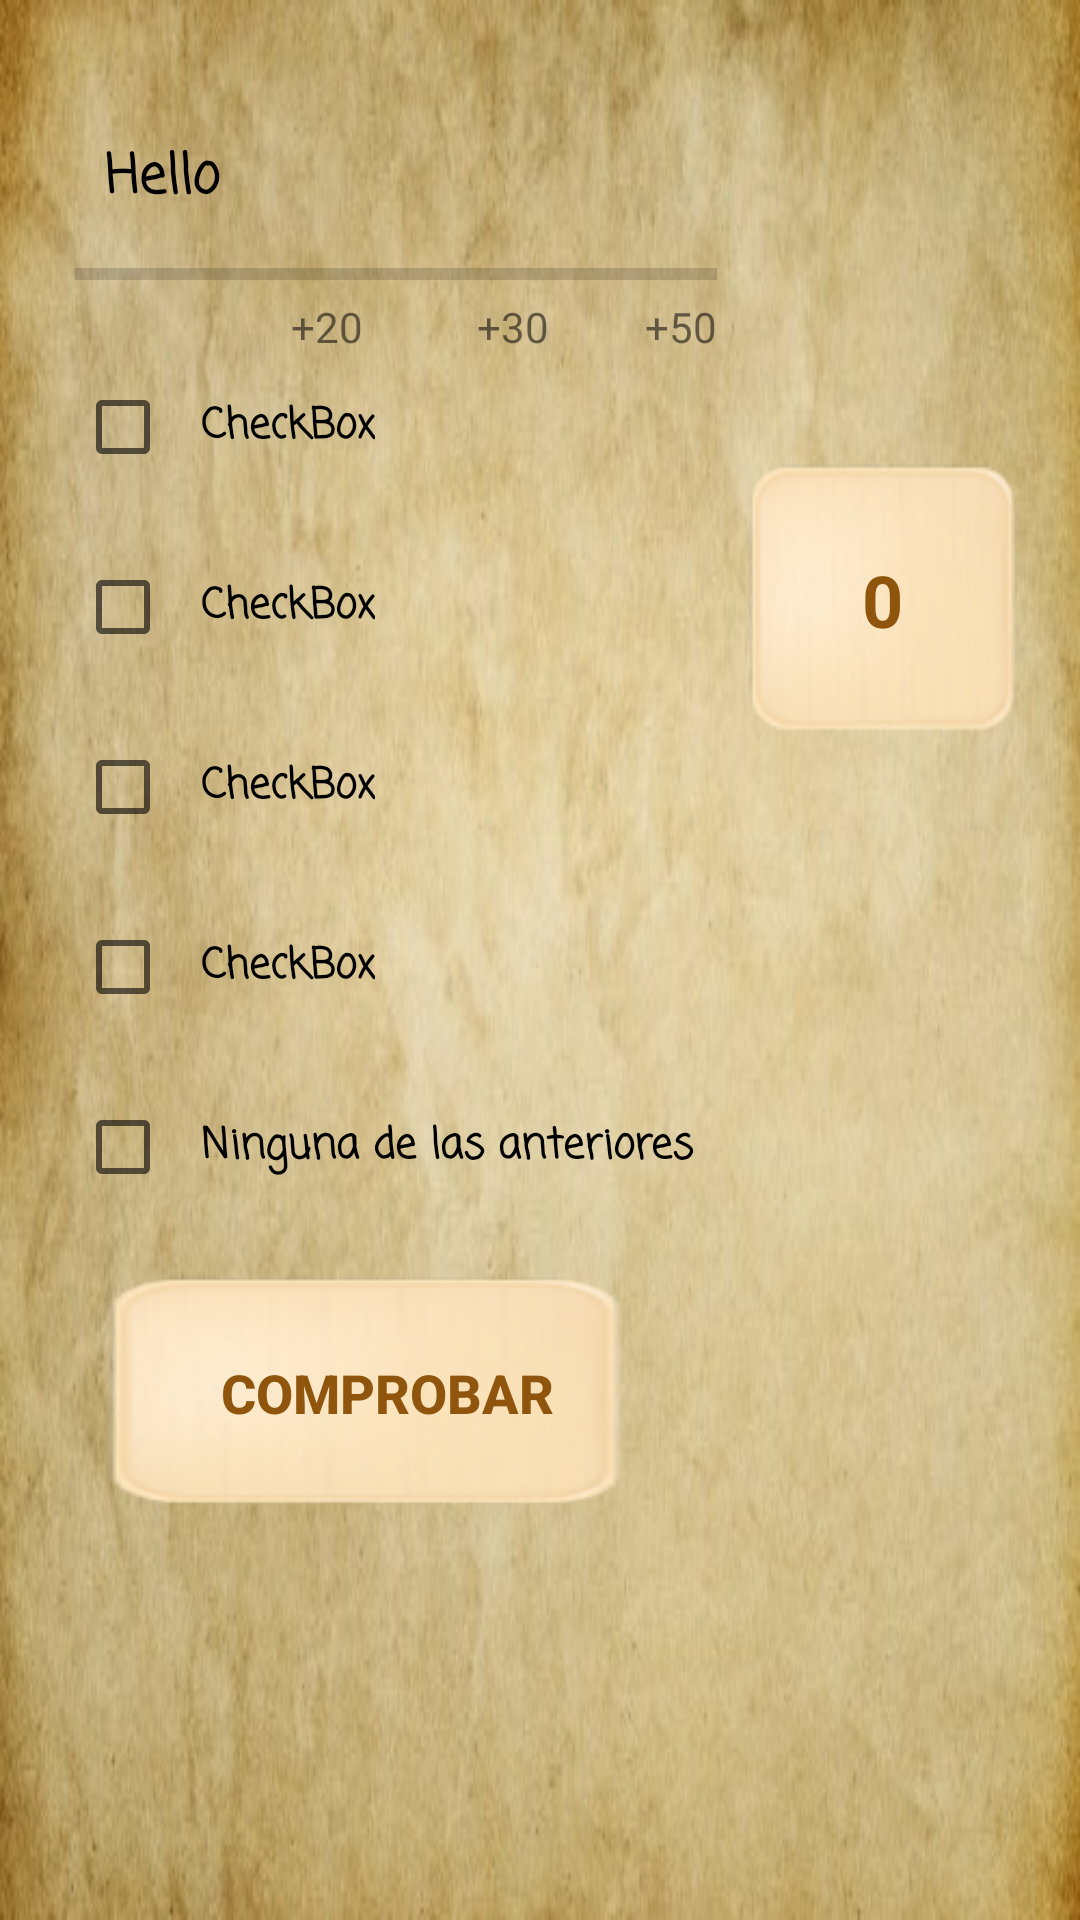

The Android layout XML behind this screen, and the referenced resources:
<!-- AndroidManifest.xml: application theme AppTheme -->
<!-- res/layout/fragment_herramientas.xml -->
<?xml version="1.0" encoding="utf-8"?>
<androidx.constraintlayout.widget.ConstraintLayout xmlns:android="http://schemas.android.com/apk/res/android"
    xmlns:app="http://schemas.android.com/apk/res-auto"
    xmlns:tools="http://schemas.android.com/tools"
    android:layout_width="match_parent"
    android:layout_height="match_parent"
    android:background="@drawable/papiro_fondo"
    android:paddingLeft="15dp"
    tools:context=".ui.pantallajuegos.modoJuegos.morfologia.CajaDeHerramientas.HerramientasFragment">

    <TextView
        android:id="@+id/TV_PreguntaHerramientas"
        android:layout_width="0dp"
        android:layout_height="wrap_content"
        android:layout_marginStart="10dp"
        android:fontFamily="casual"
        android:padding="10dp"
        android:paddingLeft="15dp"
        android:text="Hello"
        android:textColor="@color/design_default_color_on_secondary"
        android:textSize="18sp"
        android:textStyle="bold"
        app:layout_constraintBottom_toBottomOf="parent"
        app:layout_constraintEnd_toStartOf="@+id/TV_tiempo"
        app:layout_constraintHorizontal_bias="0.025"
        app:layout_constraintStart_toStartOf="parent"
        app:layout_constraintTop_toTopOf="parent"
        app:layout_constraintVertical_bias="0.06" />

    <CheckBox
        android:id="@+id/CB_op1"
        android:layout_width="wrap_content"
        android:layout_height="48dp"
        android:fontFamily="casual"
        android:padding="10dp"
        android:paddingLeft="15dp"
        android:text="CheckBox"
        android:textStyle="bold"
        app:layout_constraintStart_toStartOf="@+id/TV_PreguntaHerramientas"
        app:layout_constraintTop_toBottomOf="@+id/textView2" />

    <CheckBox
        android:id="@+id/CB_op2"
        android:layout_width="wrap_content"
        android:layout_height="48dp"
        android:layout_marginTop="12dp"
        android:fontFamily="casual"
        android:padding="10dp"
        android:paddingLeft="15dp"
        android:text="CheckBox"
        android:textStyle="bold"
        app:layout_constraintStart_toStartOf="@+id/CB_op3"
        app:layout_constraintTop_toBottomOf="@+id/CB_op3" />

    <CheckBox
        android:id="@+id/CB_op3"
        android:layout_width="wrap_content"
        android:layout_height="48dp"
        android:layout_marginTop="12dp"
        android:fontFamily="casual"
        android:padding="10dp"
        android:paddingLeft="15dp"
        android:text="CheckBox"
        android:textStyle="bold"
        app:layout_constraintStart_toStartOf="@+id/CB_op1"
        app:layout_constraintTop_toBottomOf="@+id/CB_op1" />

    <CheckBox
        android:id="@+id/CB_op4"
        android:layout_width="wrap_content"
        android:layout_height="48dp"
        android:layout_marginTop="12dp"
        android:checked="false"
        android:fontFamily="casual"
        android:padding="10dp"
        android:paddingLeft="15dp"
        android:text="CheckBox"
        android:textStyle="bold"
        app:layout_constraintStart_toStartOf="@+id/CB_op2"
        app:layout_constraintTop_toBottomOf="@+id/CB_op2" />

    <Button
        android:id="@+id/BT_comprobarHerramientas"
        android:layout_width="193dp"
        android:layout_height="85dp"
        android:background="@drawable/pieza"
        android:paddingLeft="15dp"
        android:text="@string/Comprobar"
        android:textColor="@color/marron"
        android:textSize="18sp"
        android:textStyle="bold"
        app:layout_constraintBottom_toBottomOf="parent"
        app:layout_constraintEnd_toEndOf="parent"
        app:layout_constraintHorizontal_bias="0.0"
        app:layout_constraintStart_toStartOf="@+id/CB_op3"
        app:layout_constraintTop_toBottomOf="@+id/CB_ninguna"
        app:layout_constraintVertical_bias="0.104" />

    <TextView
        android:id="@+id/TV_tiempo"
        android:layout_width="84dp"
        android:layout_height="82dp"
        android:layout_marginTop="16dp"
        android:layout_marginEnd="16dp"
        android:layout_marginRight="16dp"
        android:gravity="clip_horizontal|center|clip_vertical"
        android:textSize="30sp"
        app:layout_constraintEnd_toEndOf="parent"
        app:layout_constraintTop_toTopOf="parent" />

    <TextView
        android:id="@+id/TV_LetrasConseguidasEscalera"
        android:layout_width="100dp"
        android:layout_height="100dp"
        android:layout_marginTop="52dp"
        android:layout_marginEnd="16dp"
        android:background="@drawable/pieza"
        android:gravity="center|center_horizontal|center_vertical"
        android:text="@string/cero"
        android:textAllCaps="true"
        android:textColor="@color/marron"
        android:textSize="24sp"
        android:textStyle="bold"
        app:layout_constraintEnd_toEndOf="parent"
        app:layout_constraintTop_toBottomOf="@+id/TV_tiempo" />

    <CheckBox
        android:id="@+id/CB_ninguna"
        android:layout_width="0dp"
        android:layout_height="48dp"
        android:layout_marginTop="12dp"
        android:fontFamily="casual"
        android:padding="10dp"
        android:paddingLeft="15dp"
        android:text="@string/ninguna"
        android:textStyle="bold"
        app:layout_constraintStart_toStartOf="@+id/CB_op4"
        app:layout_constraintTop_toBottomOf="@+id/CB_op4" />

    <ProgressBar
        android:id="@+id/PB_multiplicadorLetras"
        style="?android:attr/progressBarStyleHorizontal"
        android:layout_width="0dp"
        android:layout_height="wrap_content"
        android:layout_marginEnd="5dp"
        android:progress="0"
        app:layout_constraintEnd_toStartOf="@+id/TV_LetrasConseguidasEscalera"
        app:layout_constraintStart_toStartOf="@+id/TV_PreguntaHerramientas"
        app:layout_constraintTop_toBottomOf="@+id/TV_PreguntaHerramientas" />

    <TextView
        android:id="@+id/textView2"
        android:layout_width="wrap_content"
        android:layout_height="wrap_content"
        android:layout_marginStart="72dp"
        android:text="@string/x2"
        app:layout_constraintStart_toStartOf="@+id/PB_multiplicadorLetras"
        app:layout_constraintTop_toBottomOf="@+id/PB_multiplicadorLetras" />

    <TextView
        android:id="@+id/textView5"
        android:layout_width="wrap_content"
        android:layout_height="wrap_content"
        android:text="@string/x5"
        app:layout_constraintEnd_toEndOf="@+id/PB_multiplicadorLetras"
        app:layout_constraintHorizontal_bias="0.404"
        app:layout_constraintStart_toEndOf="@+id/textView2"
        app:layout_constraintTop_toBottomOf="@+id/PB_multiplicadorLetras" />

    <TextView
        android:id="@+id/textView7"
        android:layout_width="wrap_content"
        android:layout_height="wrap_content"
        android:text="@string/x10"
        app:layout_constraintEnd_toEndOf="@+id/PB_multiplicadorLetras"
        app:layout_constraintHorizontal_bias="1.0"
        app:layout_constraintStart_toEndOf="@+id/textView5"
        app:layout_constraintTop_toBottomOf="@+id/PB_multiplicadorLetras" />

</androidx.constraintlayout.widget.ConstraintLayout>
<!-- resources referenced by this layout -->
<resources>
  <color name="marron">#8F550C</color>
  <!-- drawable papiro_fondo: jpg bitmap (drawable, 41341 bytes) -->
  <!-- drawable pieza: png bitmap (drawable, 8362 bytes) -->
  <string name="Comprobar">Comprobar</string>
  <string name="cero">0</string>
  <string name="ninguna">Ninguna de las anteriores</string>
  <string name="x10">+50</string>
  <string name="x2">+20</string>
  <string name="x5">+30</string>
  <style name="AppTheme" parent="Theme.AppCompat.Light.NoActionBar">
          
          <item name="colorPrimary">@color/colorPrimary</item>
          <item name="colorPrimaryDark">@color/colorPrimaryDark</item>
          <item name="colorAccent">@color/colorAccent</item>
          <item name="android:popupMenuStyle">@style/customOverFlow</item>
  </style>
  <color name="colorPrimary">#ffc95f</color>
  <color name="colorPrimaryDark">#c9982f</color>
  <color name="colorAccent">#fffc8f</color>
  <style name="customOverFlow" parent="@android:style/Widget.Holo.Light.ListPopupWindow">
          <item name="android:popupBackground">@drawable/papiro_fondo</item>
      </style>
</resources>
